2-way image classification set "data" from GitHub (JPacoch/mountains_classifier); label vocabulary: highlands, mountains.

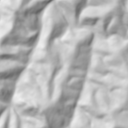
Label: mountains

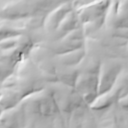
Label: highlands

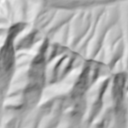
Label: mountains

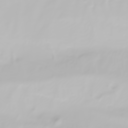
Label: highlands
